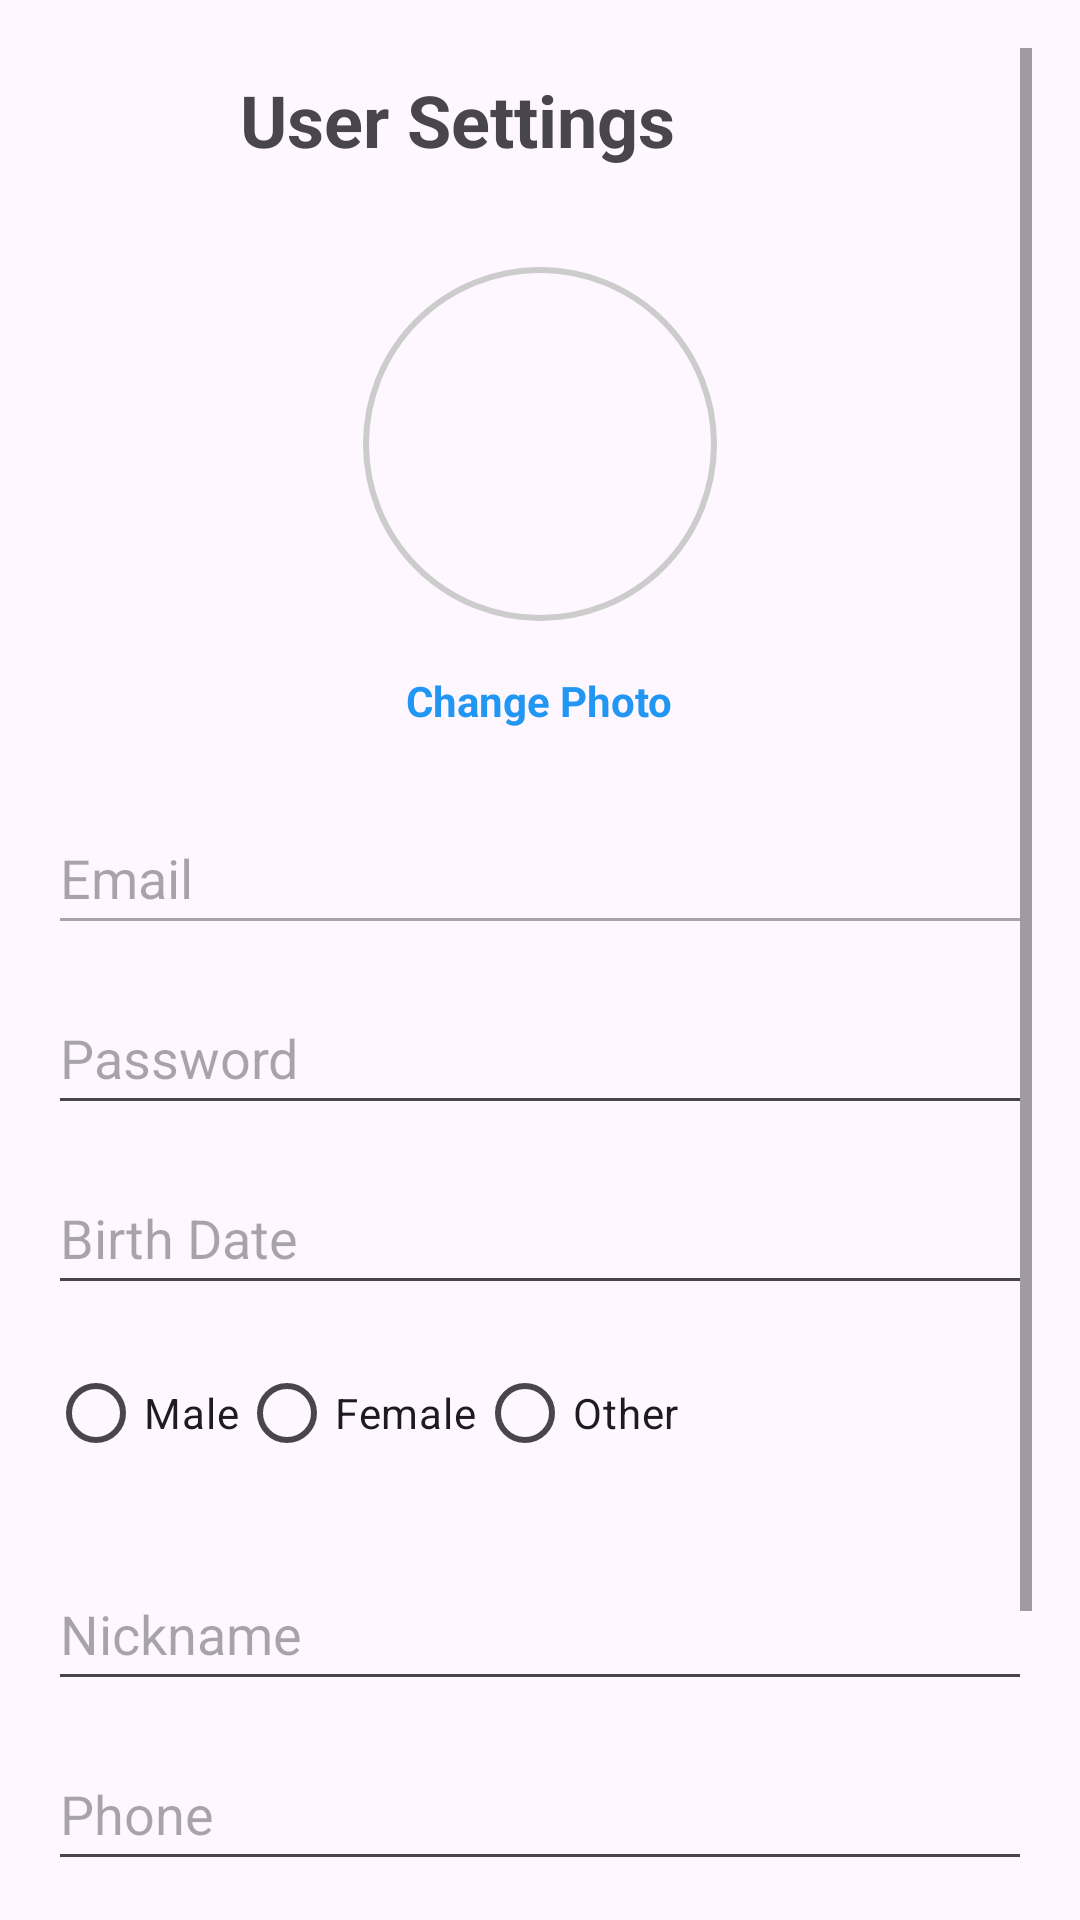

This screen was rendered from an Android layout file. Write that file and the resources it references.
<!-- AndroidManifest.xml: application theme Theme.PlayHub -->
<!-- res/layout/fragment_settings.xml -->
<?xml version="1.0" encoding="utf-8"?>
<ScrollView xmlns:android="http://schemas.android.com/apk/res/android"
    xmlns:app="http://schemas.android.com/apk/res-auto"
    android:layout_width="match_parent"
    android:layout_height="match_parent"
    android:padding="16dp">

    <LinearLayout
        android:layout_width="match_parent"
        android:layout_height="wrap_content"
        android:orientation="vertical">

        <LinearLayout
            android:layout_width="match_parent"
            android:layout_height="wrap_content"
            android:orientation="horizontal"
            android:gravity="center_vertical"
            android:layout_marginBottom="24dp">

            <ImageButton
                android:id="@+id/btnBack"
                android:layout_width="48dp"
                android:layout_height="48dp"
                android:src="@drawable/ic_back"
                android:background="?attr/selectableItemBackgroundBorderless"
                android:contentDescription="Go Back"/>

            <TextView
                android:layout_width="wrap_content"
                android:layout_height="wrap_content"
                android:layout_marginStart="16dp"
                android:text="User Settings"
                android:textSize="24sp"
                android:textStyle="bold" />
        </LinearLayout>

        <com.google.android.material.imageview.ShapeableImageView
            android:id="@+id/ivProfile"
            android:layout_width="120dp"
            android:layout_height="120dp"
            android:layout_gravity="center"
            android:layout_marginBottom="16dp"
            android:src="@android:drawable/sym_def_app_icon"
            android:scaleType="centerCrop"
            android:padding="2dp"
            app:strokeWidth="2dp"
            app:strokeColor="#CCCCCC"
            app:shapeAppearanceOverlay="@style/CircularImageView" />

        <TextView
            android:id="@+id/tvChangePhoto"
            android:layout_width="wrap_content"
            android:layout_height="wrap_content"
            android:text="Change Photo"
            android:textColor="#2196F3"
            android:layout_gravity="center"
            android:layout_marginBottom="24dp"
            android:textStyle="bold"/>

        <EditText
            android:id="@+id/etEmail"
            android:layout_width="match_parent"
            android:layout_height="wrap_content"
            android:layout_marginBottom="12dp"
            android:height="48dp"
            android:enabled="false"
            android:hint="Email"
            android:minHeight="48dp" />

        <EditText
            android:id="@+id/etPassword"
            android:layout_width="match_parent"
            android:layout_height="wrap_content"
            android:layout_marginBottom="12dp"
            android:hint="Password"
            android:inputType="textPassword"
            android:minHeight="48dp" />

        <EditText
            android:id="@+id/etBirthDate"
            android:layout_width="match_parent"
            android:layout_height="wrap_content"
            android:layout_marginBottom="12dp"
            android:height="48dp"
            android:hint="Birth Date"
            android:inputType="date"
            android:minHeight="48dp" />

        <RadioGroup
            android:id="@+id/rgGender"
            android:layout_width="match_parent"
            android:layout_height="wrap_content"
            android:orientation="horizontal"
            android:layout_marginBottom="24dp">
            <RadioButton android:id="@+id/rbMale" android:text="Male" android:layout_width="wrap_content" android:layout_height="wrap_content"/>
            <RadioButton android:id="@+id/rbFemale" android:text="Female" android:layout_width="wrap_content" android:layout_height="wrap_content"/>
            <RadioButton android:id="@+id/rbOther" android:text="Other" android:layout_width="wrap_content" android:layout_height="wrap_content"/>
        </RadioGroup>

        <EditText
            android:id="@+id/etNickname"
            android:layout_width="match_parent"
            android:layout_height="wrap_content"
            android:layout_marginBottom="12dp"
            android:height="48dp"
            android:hint="Nickname"
            android:minHeight="48dp" />

        <EditText
            android:id="@+id/etPhone"
            android:layout_width="match_parent"
            android:layout_height="wrap_content"
            android:layout_marginBottom="12dp"
            android:height="48dp"
            android:hint="Phone"
            android:inputType="phone"
            android:minHeight="48dp" />

        <Button
            android:id="@+id/btnSave"
            android:layout_width="match_parent"
            android:layout_height="wrap_content"
            android:text="Save Changes"
            android:layout_marginBottom="12dp"/>

        <Button
            android:id="@+id/btnLogout"
            android:layout_width="match_parent"
            android:layout_height="wrap_content"
            android:text="Logout"
            android:backgroundTint="#D32F2F"/>

    </LinearLayout>
</ScrollView>
<!-- resources referenced by this layout -->
<resources>
  <style name="CircularImageView" parent="">
          <item name="cornerFamily">rounded</item>
          <item name="cornerSize">50%</item>
      </style>
  <style name="Theme.PlayHub" parent="Base.Theme.PlayHub" />
  <style name="Base.Theme.PlayHub" parent="Theme.Material3.DayNight.NoActionBar">
          
          
      </style>
</resources>
